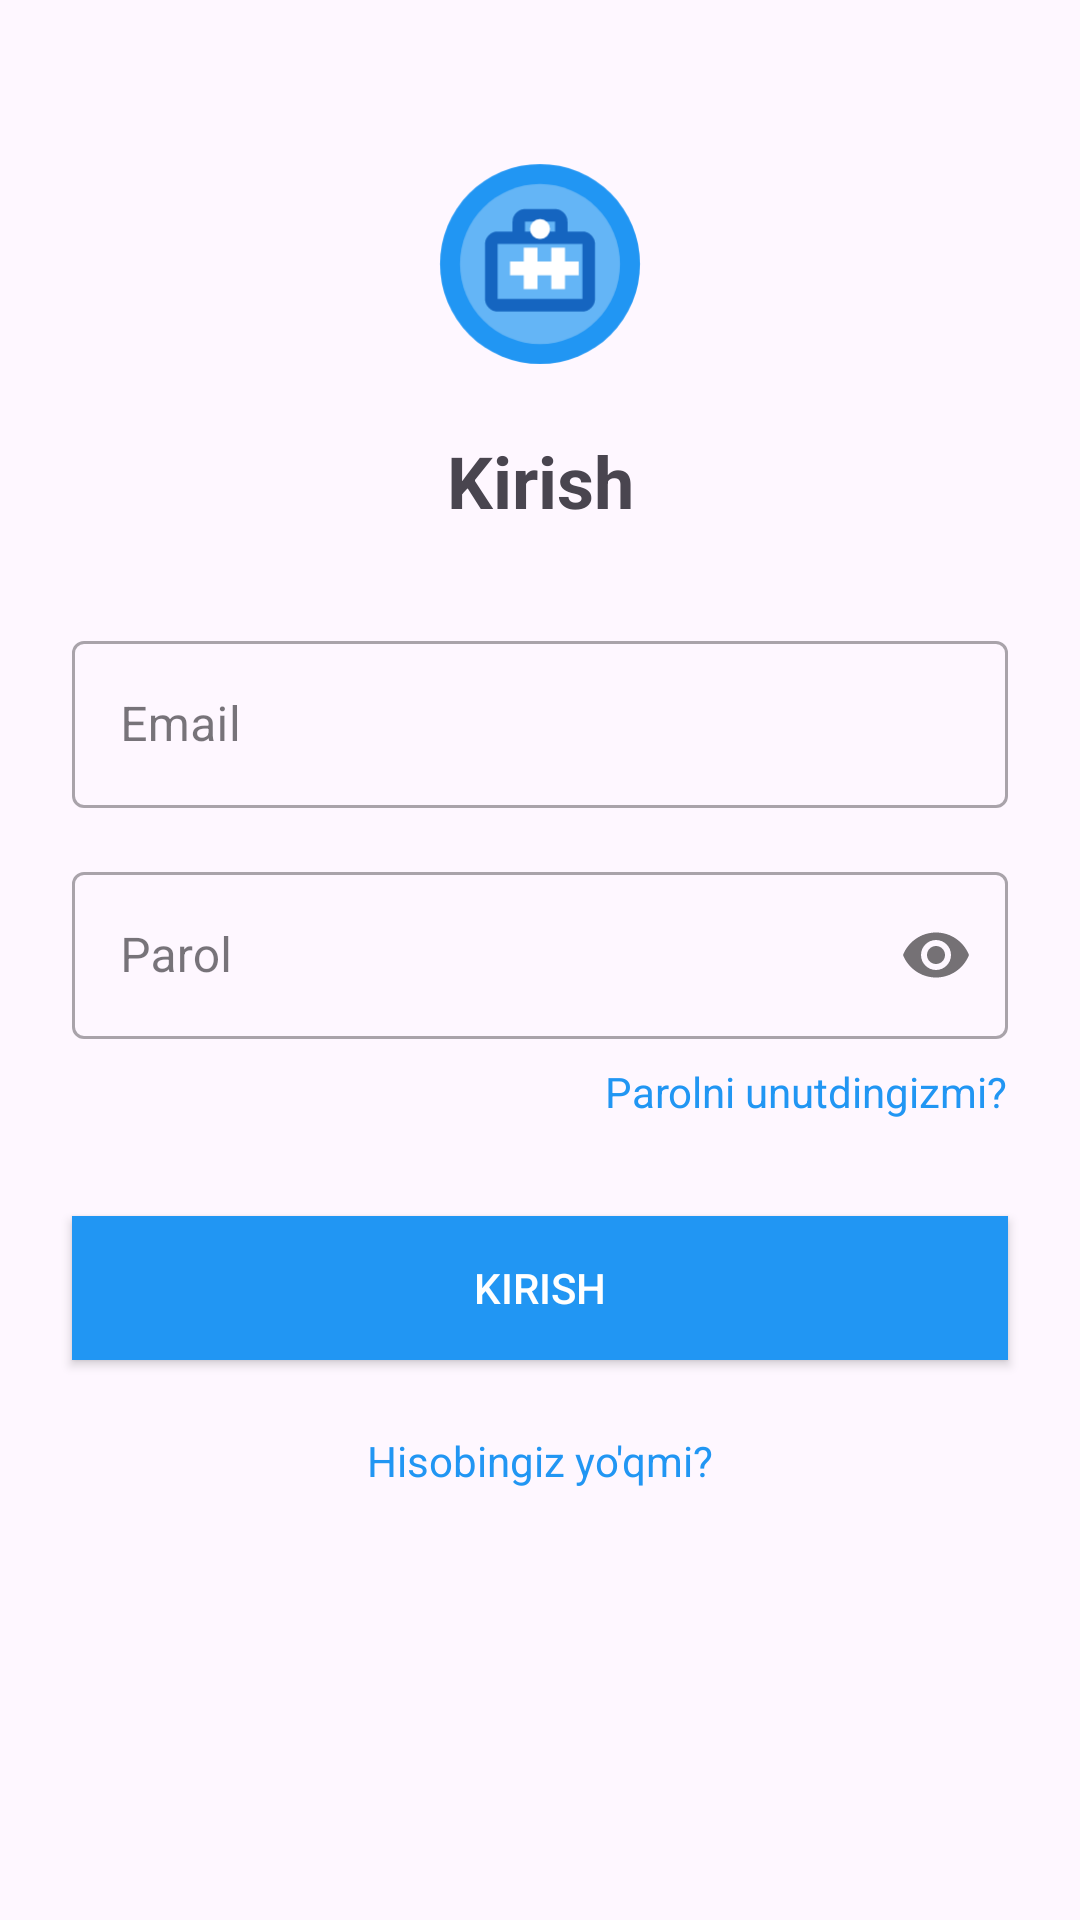

Produce the Android XML layout that renders to this screen, including the resource entries it uses.
<!-- AndroidManifest.xml: application theme Theme.Ishizla -->
<!-- res/layout/activity_login.xml -->
<?xml version="1.0" encoding="utf-8"?>
<androidx.constraintlayout.widget.ConstraintLayout xmlns:android="http://schemas.android.com/apk/res/android"
    xmlns:app="http://schemas.android.com/apk/res-auto"
    xmlns:tools="http://schemas.android.com/tools"
    android:layout_width="match_parent"
    android:layout_height="match_parent"
    tools:context=".LoginActivity">

    <ImageView
        android:id="@+id/imageView"
        android:layout_width="80dp"
        android:layout_height="80dp"
        android:layout_marginTop="48dp"
        android:contentDescription="@string/app_name"
        android:src="@drawable/app_logo"
        app:layout_constraintEnd_toEndOf="parent"
        app:layout_constraintStart_toStartOf="parent"
        app:layout_constraintTop_toTopOf="parent" />

    <TextView
        android:id="@+id/textView"
        android:layout_width="wrap_content"
        android:layout_height="wrap_content"
        android:layout_marginTop="16dp"
        android:text="@string/login"
        android:textSize="24sp"
        android:textStyle="bold"
        app:layout_constraintEnd_toEndOf="parent"
        app:layout_constraintStart_toStartOf="parent"
        app:layout_constraintTop_toBottomOf="@+id/imageView" />

    <com.google.android.material.textfield.TextInputLayout
        android:id="@+id/textInputLayout"
        style="@style/Widget.MaterialComponents.TextInputLayout.OutlinedBox"
        android:layout_width="0dp"
        android:layout_height="wrap_content"
        android:layout_marginStart="24dp"
        android:layout_marginTop="32dp"
        android:layout_marginEnd="24dp"
        android:hint="@string/email"
        app:layout_constraintEnd_toEndOf="parent"
        app:layout_constraintStart_toStartOf="parent"
        app:layout_constraintTop_toBottomOf="@+id/textView">

        <com.google.android.material.textfield.TextInputEditText
            android:id="@+id/edit_email"
            android:layout_width="match_parent"
            android:layout_height="wrap_content"
            android:inputType="textEmailAddress" />
    </com.google.android.material.textfield.TextInputLayout>

    <com.google.android.material.textfield.TextInputLayout
        android:id="@+id/textInputLayout2"
        style="@style/Widget.MaterialComponents.TextInputLayout.OutlinedBox"
        android:layout_width="0dp"
        android:layout_height="wrap_content"
        android:layout_marginStart="24dp"
        android:layout_marginTop="16dp"
        android:layout_marginEnd="24dp"
        android:hint="@string/password"
        app:layout_constraintEnd_toEndOf="parent"
        app:layout_constraintStart_toStartOf="parent"
        app:layout_constraintTop_toBottomOf="@+id/textInputLayout"
        app:passwordToggleEnabled="true">

        <com.google.android.material.textfield.TextInputEditText
            android:id="@+id/edit_password"
            android:layout_width="match_parent"
            android:layout_height="wrap_content"
            android:inputType="textPassword" />
    </com.google.android.material.textfield.TextInputLayout>

    <TextView
        android:id="@+id/text_forgot_password"
        android:layout_width="wrap_content"
        android:layout_height="wrap_content"
        android:layout_marginTop="8dp"
        android:layout_marginEnd="24dp"
        android:text="@string/forgot_password"
        android:textColor="@color/colorPrimary"
        app:layout_constraintEnd_toEndOf="parent"
        app:layout_constraintTop_toBottomOf="@+id/textInputLayout2" />

    <Button
        android:id="@+id/btn_login"
        android:layout_width="0dp"
        android:layout_height="wrap_content"
        android:layout_marginStart="24dp"
        android:layout_marginTop="32dp"
        android:layout_marginEnd="24dp"
        android:background="@color/colorPrimary"
        android:padding="12dp"
        android:text="@string/login"
        android:textColor="@android:color/white"
        app:layout_constraintEnd_toEndOf="parent"
        app:layout_constraintStart_toStartOf="parent"
        app:layout_constraintTop_toBottomOf="@+id/text_forgot_password" />

    <ProgressBar
        android:id="@+id/progressBar"
        style="?android:attr/progressBarStyle"
        android:layout_width="wrap_content"
        android:layout_height="wrap_content"
        android:visibility="gone"
        app:layout_constraintBottom_toBottomOf="@+id/btn_login"
        app:layout_constraintEnd_toEndOf="@+id/btn_login"
        app:layout_constraintStart_toStartOf="@+id/btn_login"
        app:layout_constraintTop_toTopOf="@+id/btn_login" />

    <TextView
        android:id="@+id/text_register"
        android:layout_width="wrap_content"
        android:layout_height="wrap_content"
        android:layout_marginTop="24dp"
        android:text="@string/dont_have_account"
        android:textColor="@color/colorPrimary"
        app:layout_constraintEnd_toEndOf="parent"
        app:layout_constraintStart_toStartOf="parent"
        app:layout_constraintTop_toBottomOf="@+id/btn_login" />

</androidx.constraintlayout.widget.ConstraintLayout>
<!-- resources referenced by this layout -->
<resources>
  <color name="colorPrimary">#2196F3</color>
  <!-- drawable app_logo (drawable) -->
  <?xml version="1.0" encoding="utf-8"?>
  <vector xmlns:android="http://schemas.android.com/apk/res/android"
      android:width="108dp"
      android:height="108dp"
      android:viewportWidth="960"
      android:viewportHeight="960">
  
  
      <path
          android:fillColor="#2196F3"
          android:pathData="M480,480m-400,0a400,400 0,1 1,800 0a400,400 0,1 1,-800 0"/>
  
  
      <path
          android:fillColor="#64B5F6"
          android:pathData="M480,480m-320,0a320,320 0,1 1,640 0a320,320 0,1 1,-640 0"/>
  
  
      <path
          android:fillColor="#1565C0"
          android:pathData="M650,350L590,350L590,310Q590,290 575,275Q560,260 540,260L420,260Q400,260 385,275Q370,290 370,310L370,350L310,350Q290,350 275,365Q260,380 260,400L260,620Q260,640 275,655Q290,670 310,670L650,670Q670,670 685,655Q700,640 700,620L700,400Q700,380 685,365Q670,350 650,350ZM420,310L540,310L540,350L420,350L420,310ZM650,620L310,620L310,400L650,400L650,620ZM480,510L480,510L480,510L480,510L480,510L480,510Z"/>
  
  
      <path
          android:fillColor="#FFFFFF"
          android:pathData="M480,525L525,525L525,580L580,580L580,525L635,525L635,470L580,470L580,415L525,415L525,470L470,470L470,415L415,415L415,470L360,470L360,525L415,525L415,580L470,580L470,525L480,525Z"/>
  
  
      <path
          android:fillColor="#FFFFFF"
          android:pathData="M480,340m-40,0a40,40 0,1 1,80 0a40,40 0,1 1,-80 0"/>
  </vector>
  <string name="app_name">Ishizla</string>
  <string name="dont_have_account">Hisobingiz yo\'qmi?</string>
  <string name="email">Email</string>
  <string name="forgot_password">Parolni unutdingizmi?</string>
  <string name="login">Kirish</string>
  <string name="password">Parol</string>
  <style name="Theme.Ishizla" parent="Base.Theme.Ishizla" />
  <style name="Base.Theme.Ishizla" parent="Theme.Material3.DayNight.NoActionBar">
          
          
      </style>
</resources>
